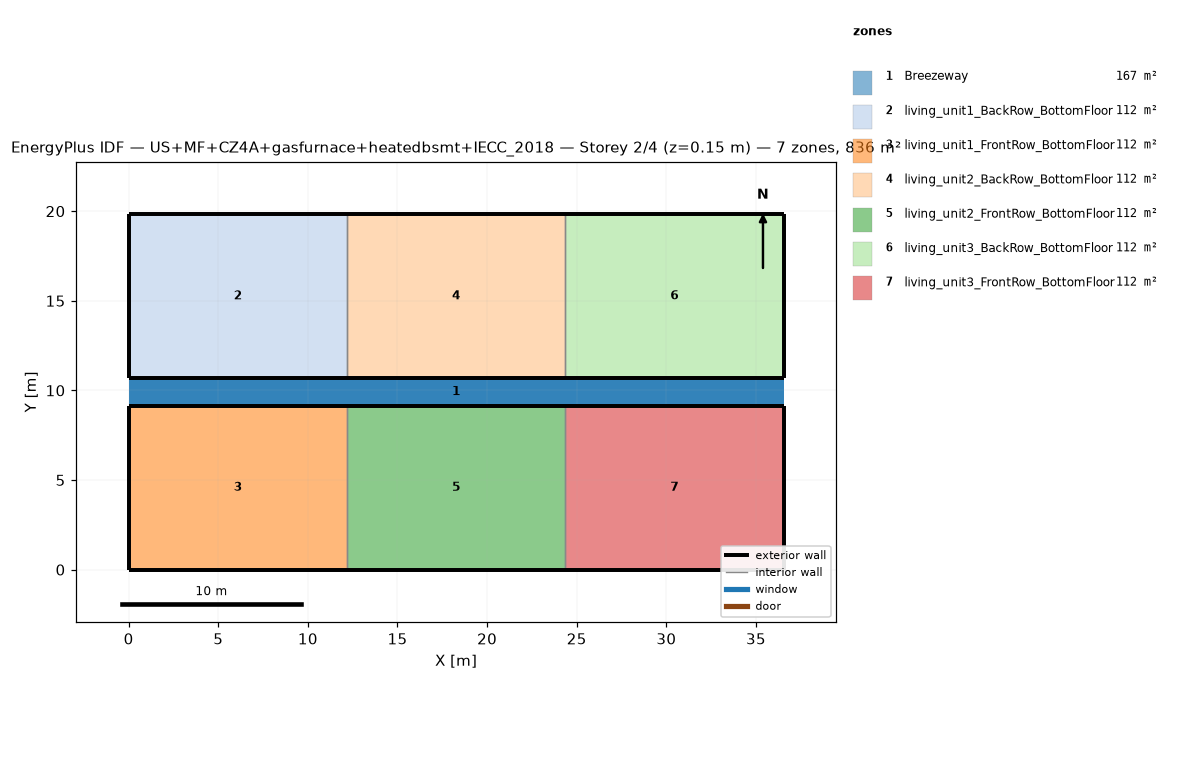
=== STOREY PLAN SPEC (per zone: floor XY polygon, exterior-wall plan segments, windows/doors) ===
zone 1: Breezeway  (167.0 m²)
  floor: (36.54, 9.16) (0.00, 9.16) (0.00, 10.68) (36.54, 10.68)
  floor: (36.54, 9.16) (0.00, 9.16) (0.00, 10.68) (36.54, 10.68)
  floor: (36.54, 9.16) (0.00, 9.16) (0.00, 10.68) (36.54, 10.68)
zone 2: living_unit1_BackRow_BottomFloor  (111.5 m²)
  floor: (12.18, 10.68) (0.00, 10.68) (0.00, 19.84) (12.18, 19.84)
  exterior wall: (0.00, 10.68) – (12.18, 10.68)  [12.2 m]
  exterior wall: (12.18, 19.84) – (0.00, 19.84)  [12.2 m]
  exterior wall: (0.00, 19.84) – (0.00, 10.68)  [9.2 m]
  interior walls: 1
zone 3: living_unit1_FrontRow_BottomFloor  (111.5 m²)
  floor: (12.18, 0.00) (0.00, 0.00) (0.00, 9.16) (12.18, 9.16)
  exterior wall: (0.00, 0.00) – (12.18, 0.00)  [12.2 m]
  exterior wall: (12.18, 9.16) – (0.00, 9.16)  [12.2 m]
  exterior wall: (0.00, 9.16) – (0.00, 0.00)  [9.2 m]
  interior walls: 1
zone 4: living_unit2_BackRow_BottomFloor  (111.5 m²)
  floor: (24.36, 10.68) (12.18, 10.68) (12.18, 19.84) (24.36, 19.84)
  exterior wall: (12.18, 10.68) – (24.36, 10.68)  [12.2 m]
  exterior wall: (24.36, 19.84) – (12.18, 19.84)  [12.2 m]
  interior walls: 2
zone 5: living_unit2_FrontRow_BottomFloor  (111.5 m²)
  floor: (24.36, 0.00) (12.18, 0.00) (12.18, 9.16) (24.36, 9.16)
  exterior wall: (12.18, 0.00) – (24.36, 0.00)  [12.2 m]
  exterior wall: (24.36, 9.16) – (12.18, 9.16)  [12.2 m]
  interior walls: 2
zone 6: living_unit3_BackRow_BottomFloor  (111.5 m²)
  floor: (36.54, 10.68) (24.36, 10.68) (24.36, 19.84) (36.54, 19.84)
  exterior wall: (24.36, 10.68) – (36.54, 10.68)  [12.2 m]
  exterior wall: (36.54, 10.68) – (36.54, 19.84)  [9.2 m]
  exterior wall: (36.54, 19.84) – (24.36, 19.84)  [12.2 m]
  interior walls: 1
zone 7: living_unit3_FrontRow_BottomFloor  (111.5 m²)
  floor: (36.54, 0.00) (24.36, 0.00) (24.36, 9.16) (36.54, 9.16)
  exterior wall: (24.36, 0.00) – (36.54, 0.00)  [12.2 m]
  exterior wall: (36.54, 0.00) – (36.54, 9.16)  [9.2 m]
  exterior wall: (36.54, 9.16) – (24.36, 9.16)  [12.2 m]
  interior walls: 1

=== DERIVED (storey summary) ===
Building: US+MF+CZ4A+gasfurnace+heatedbsmt+IECC_2018
Storey: 2 of 4  (floor level z = 0.15 m)
Storey gross floor area: 836.2 m²
Zones on this storey: 7
  - Breezeway: floor 167.0 m²
  - living_unit1_BackRow_BottomFloor: floor 111.5 m²; exterior wall 33.5 m (86.9 m²); WWR 0.0%
  - living_unit1_FrontRow_BottomFloor: floor 111.5 m²; exterior wall 33.5 m (86.9 m²); WWR 0.0%
  - living_unit2_BackRow_BottomFloor: floor 111.5 m²; exterior wall 24.4 m (63.1 m²); WWR 0.0%
  - living_unit2_FrontRow_BottomFloor: floor 111.5 m²; exterior wall 24.4 m (63.1 m²); WWR 0.0%
  - living_unit3_BackRow_BottomFloor: floor 111.5 m²; exterior wall 33.5 m (86.9 m²); WWR 0.0%
  - living_unit3_FrontRow_BottomFloor: floor 111.5 m²; exterior wall 33.5 m (86.9 m²); WWR 0.0%
Zone adjacency (shared interzone walls):
  - living_unit1_BackRow_BottomFloor ↔ living_unit2_BackRow_BottomFloor
  - living_unit1_FrontRow_BottomFloor ↔ living_unit2_FrontRow_BottomFloor
  - living_unit2_BackRow_BottomFloor ↔ living_unit3_BackRow_BottomFloor
  - living_unit2_FrontRow_BottomFloor ↔ living_unit3_FrontRow_BottomFloor